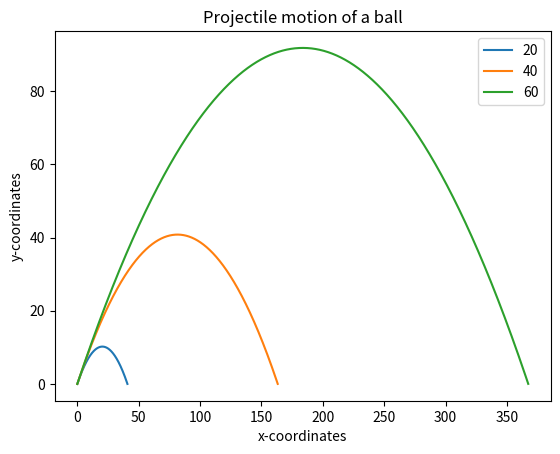

Recreate this plot in Python.
from matplotlib import pyplot as plt
import math

def draw_graph(x, y):
    plt.plot(x, y)
    plt.xlabel('x-coordinates')
    plt.ylabel('y-coordinates')
    plt.title('Projectile motion of a ball')
    
def frange(start, final, increment):
    
    numbers = []
    while start < final:
        numbers.append(start)
        start = start + increment
        
    return numbers

def draw_trajectory(u, theta):
    theta = math.radians(theta)
    g = 9.8
    
    # Time of flight 
    t_fight = 2*u*math.sin(theta)/g
    # Find the time intervals
    intervals = frange(0, t_fight, 0.001)
    # List of x and y coordinates
    x = []
    y = []
    for t in intervals:
        x.append(u*math.cos(theta)*t)
        y.append(u*math.sin(theta)*t - 0.5*g*t*t)
        
    draw_graph(x, y)
    

        
if __name__ == '__main__':
    # List of three different initial velocities
    u_list = [20, 40, 60]
    theta = 45
    for u in u_list:
        draw_trajectory(u, theta)
    # Add a legend an show the graph
    plt.legend(['20', '40', '60'])
    plt.show()